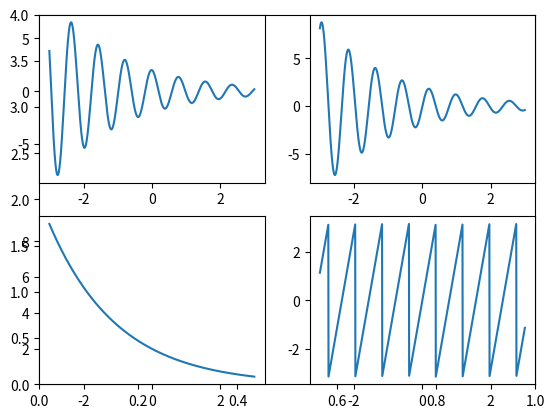

Source code (Python):
import numpy as np
import matplotlib.pyplot as plt

t=np.linspace(-3.0,3.0,1000)
plt.ylim(0,4)
f=2*np.exp((complex(-0.5,8))*t)
plt.subplot(221)
plt.plot(t,np.real(f))
plt.subplot(222)
plt.plot(t,np.imag(f))
plt.subplot(223)
plt.plot(t,np.abs(f))
plt.subplot(224)
plt.plot(t,np.angle(f))
plt.show()